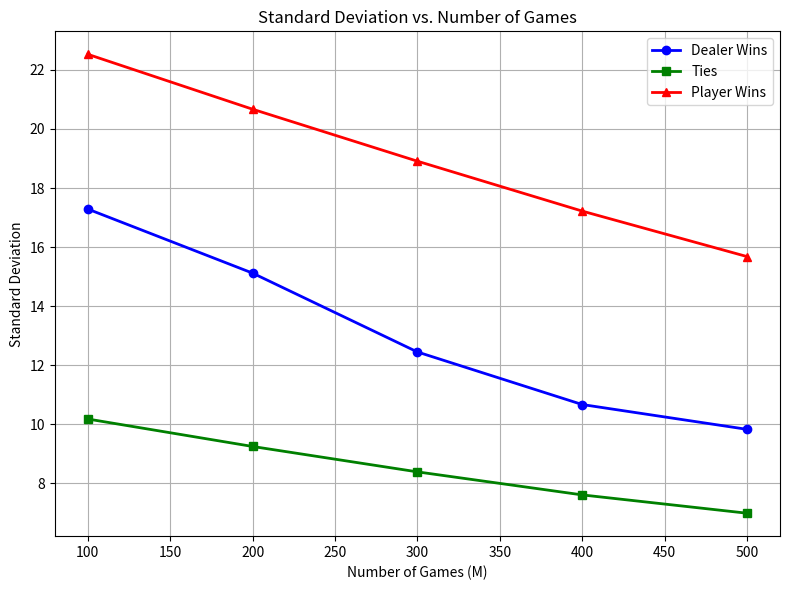

Here is the Python script that generated this plot:
import matplotlib.pyplot as plt

# Number of games (M) and corresponding standard deviations for each outcome
num_games = [100, 200, 300, 400, 500]
std_deviations_dealer = [17.29, 15.12, 12.45, 10.67, 9.83]  # Example values for dealer wins
std_deviations_ties = [10.18, 9.25, 8.39, 7.61, 6.99]  # Example values for ties
std_deviations_player = [22.53, 20.67, 18.91, 17.22, 15.68]  # Example values for player wins

# Create line plot for dealer wins
plt.figure(figsize=(8, 6))
plt.plot(num_games, std_deviations_dealer, marker='o', color='blue', linestyle='-', linewidth=2, label='Dealer Wins')

# Add line plot for ties
plt.plot(num_games, std_deviations_ties, marker='s', color='green', linestyle='-', linewidth=2, label='Ties')

# Add line plot for player wins
plt.plot(num_games, std_deviations_player, marker='^', color='red', linestyle='-', linewidth=2, label='Player Wins')

# Add legend, title, and labels
plt.title('Standard Deviation vs. Number of Games')
plt.xlabel('Number of Games (M)')
plt.ylabel('Standard Deviation')
plt.grid(True)
plt.legend()
plt.tight_layout()

# Show plot
plt.show()
